Labelled photos from "bp", an image-classification folder in aldinabu/bp. The possible labels are: discoloration, micro defect, structural irreparable defect, structural repairable defect, textural defect, undamaged.

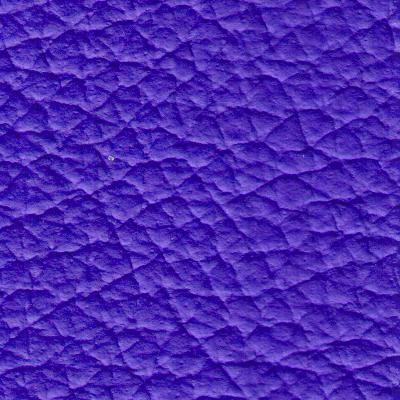
Label: micro defect

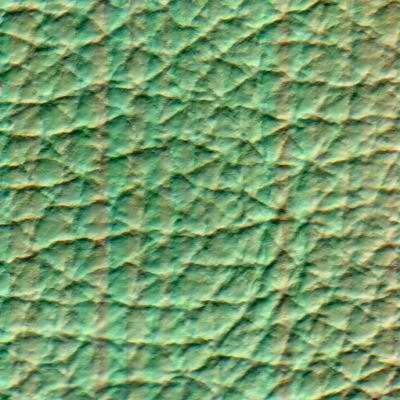
Label: structural repairable defect

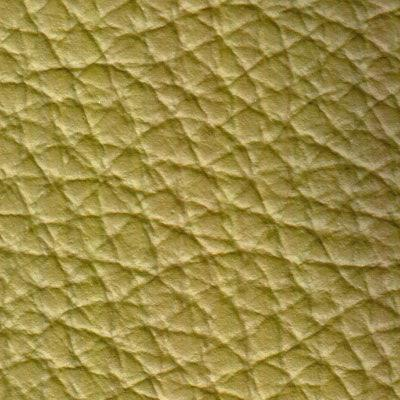
Label: discoloration

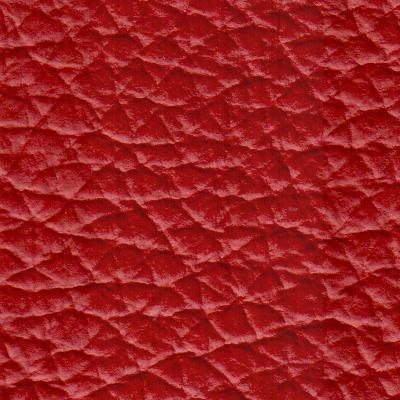
Label: undamaged

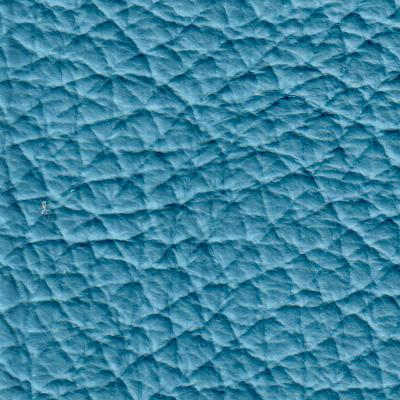
Label: structural irreparable defect

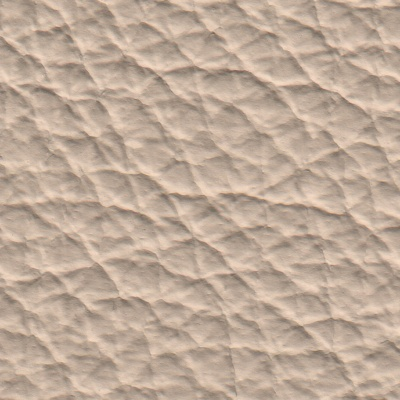
Label: textural defect
